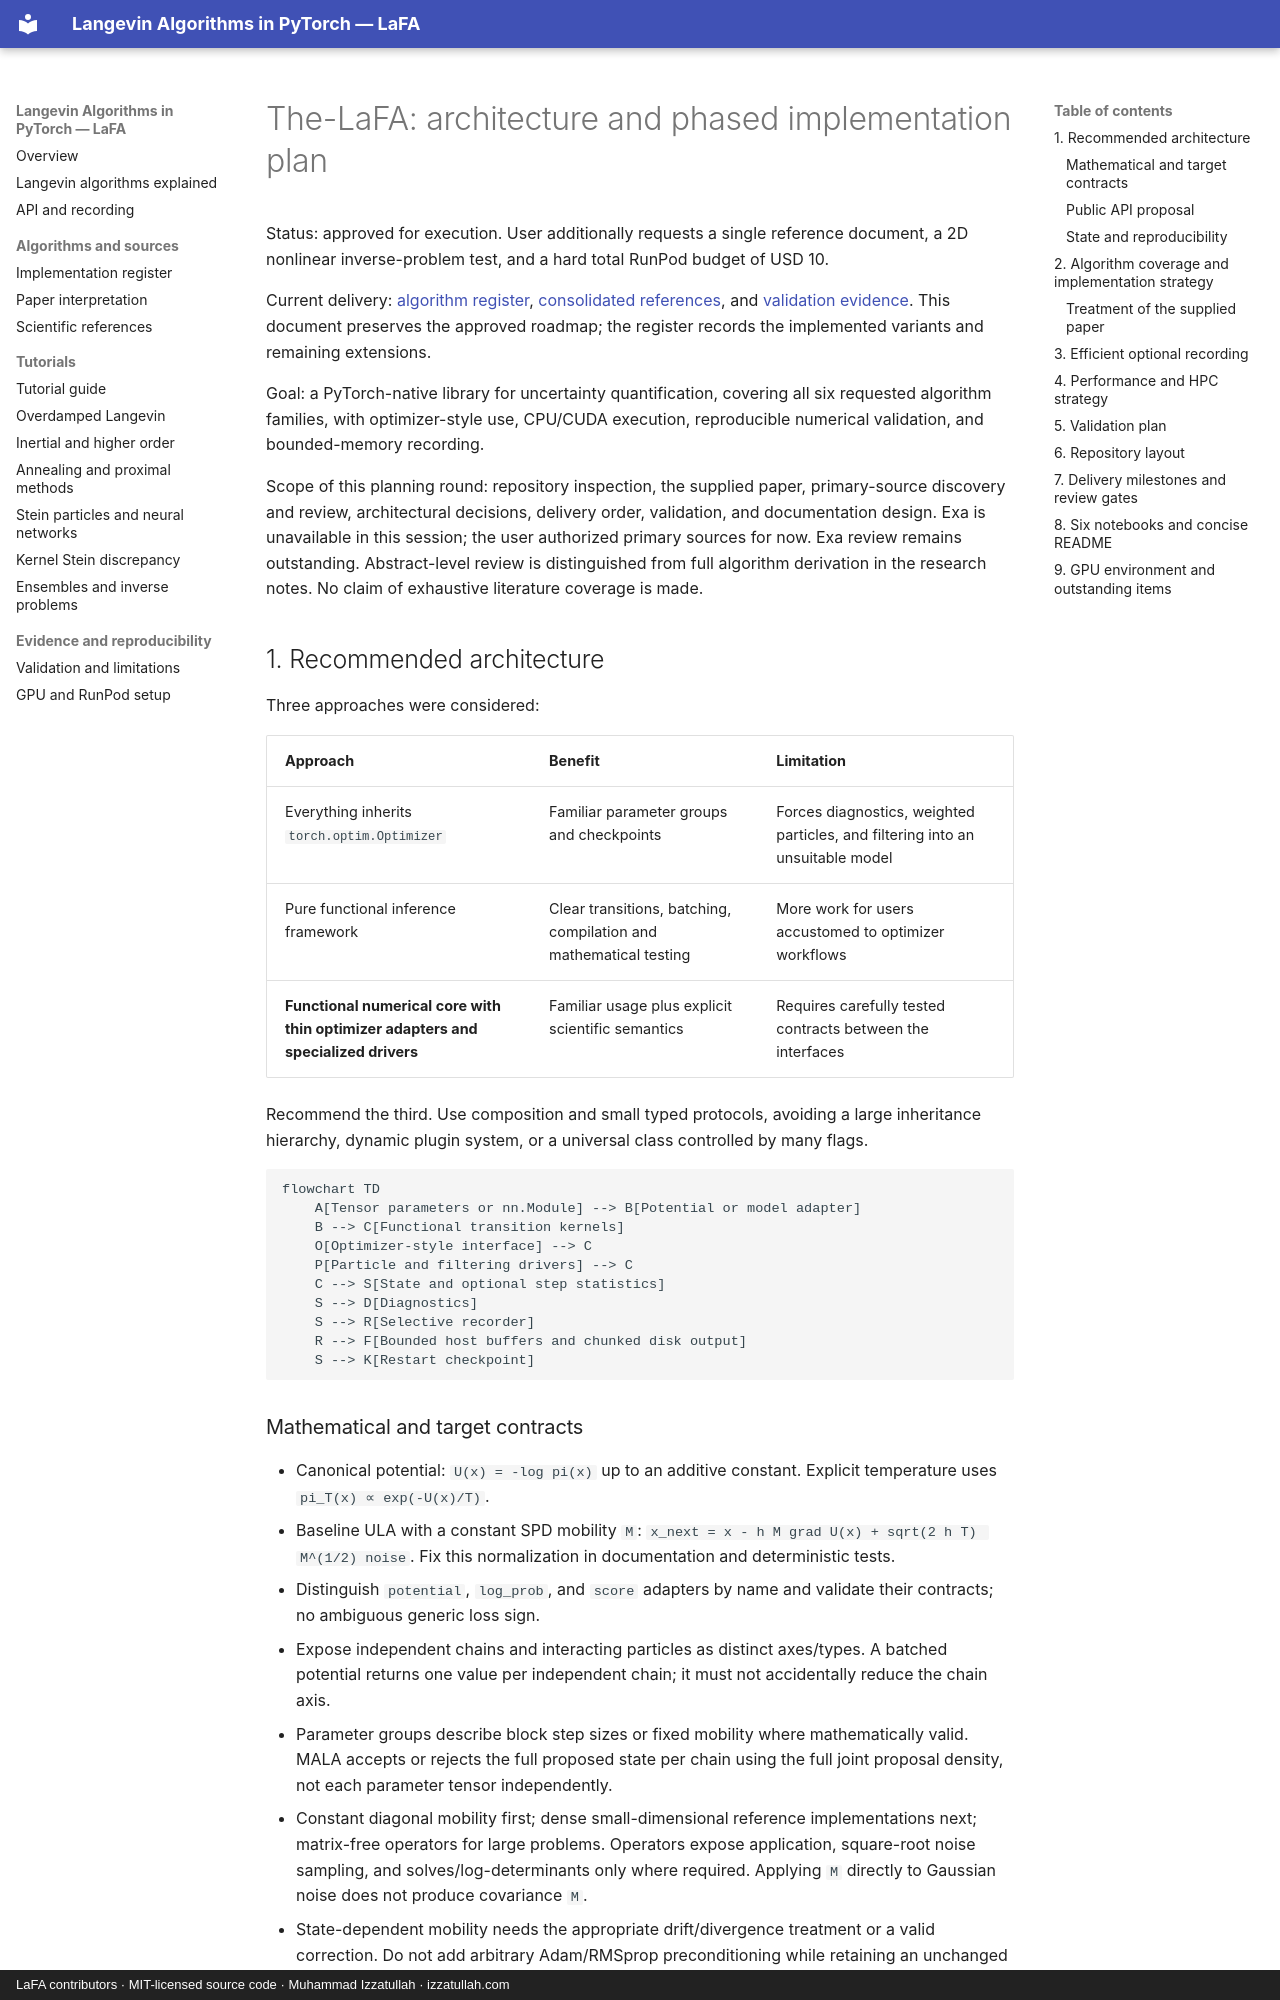

repository: izzatum/The-Langevin-algorithms-Family · page: plans/architecture/index.html · generator: mkdocs · copyright: LaFA contributors · MIT-licensed source code · Muhammad Izzatullah · izzatullah.com

# The-LaFA: architecture and phased implementation plan

Status: approved for execution. User additionally requests a single reference document, a 2D nonlinear inverse-problem test, and a hard total RunPod budget of USD 10.

Current delivery: [algorithm register](../research/algorithm-register.md), [consolidated references](../references.md), and [validation evidence](../validation.md). This document preserves the approved roadmap; the register records the implemented variants and remaining extensions.

Goal: a PyTorch-native library for uncertainty quantification, covering all six requested algorithm families, with optimizer-style use, CPU/CUDA execution, reproducible numerical validation, and bounded-memory recording.

Scope of this planning round: repository inspection, the supplied paper, primary-source discovery and review, architectural decisions, delivery order, validation, and documentation design. Exa is unavailable in this session; the user authorized primary sources for now. Exa review remains outstanding. Abstract-level review is distinguished from full algorithm derivation in the research notes. No claim of exhaustive literature coverage is made.

## 1. Recommended architecture

Three approaches were considered:

| Approach | Benefit | Limitation |
|---|---|---|
| Everything inherits `torch.optim.Optimizer` | Familiar parameter groups and checkpoints | Forces diagnostics, weighted particles, and filtering into an unsuitable model |
| Pure functional inference framework | Clear transitions, batching, compilation and mathematical testing | More work for users accustomed to optimizer workflows |
| **Functional numerical core with thin optimizer adapters and specialized drivers** | Familiar usage plus explicit scientific semantics | Requires carefully tested contracts between the interfaces |

Recommend the third. Use composition and small typed protocols, avoiding a large inheritance hierarchy, dynamic plugin system, or a universal class controlled by many flags.

```mermaid
flowchart TD
    A[Tensor parameters or nn.Module] --> B[Potential or model adapter]
    B --> C[Functional transition kernels]
    O[Optimizer-style interface] --> C
    P[Particle and filtering drivers] --> C
    C --> S[State and optional step statistics]
    S --> D[Diagnostics]
    S --> R[Selective recorder]
    R --> F[Bounded host buffers and chunked disk output]
    S --> K[Restart checkpoint]
```

### Mathematical and target contracts

- Canonical potential: `U(x) = -log pi(x)` up to an additive constant. Explicit temperature uses `pi_T(x) ∝ exp(-U(x)/T)`.
- Baseline ULA with a constant SPD mobility `M`: `x_next = x - h M grad U(x) + sqrt(2 h T) M^(1/2) noise`. Fix this normalization in documentation and deterministic tests.
- Distinguish `potential`, `log_prob`, and `score` adapters by name and validate their contracts; no ambiguous generic loss sign.
- Expose independent chains and interacting particles as distinct axes/types. A batched potential returns one value per independent chain; it must not accidentally reduce the chain axis.
- Parameter groups describe block step sizes or fixed mobility where mathematically valid. MALA accepts or rejects the full proposed state per chain using the full joint proposal density, not each parameter tensor independently.
- Constant diagonal mobility first; dense small-dimensional reference implementations next; matrix-free operators for large problems. Operators expose application, square-root noise sampling, and solves/log-determinants only where required. Applying `M` directly to Gaussian noise does not produce covariance `M`.
- State-dependent mobility needs the appropriate drift/divergence treatment or a valid correction. Do not add arbitrary Adam/RMSprop preconditioning while retaining an unchanged posterior guarantee.
- Support constrained parameters through explicit transforms and log-Jacobians, or a specifically derived constrained algorithm. Clipping is not a generic posterior sampler.
